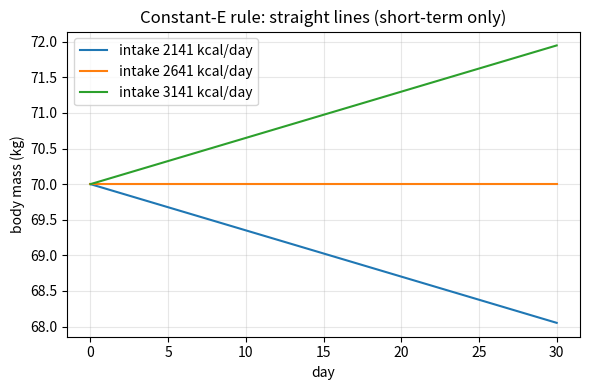
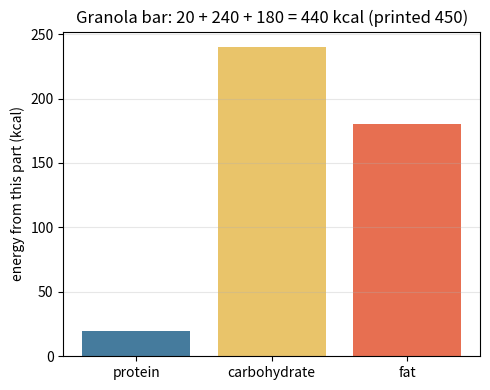

Write the Python code that produced these figures, in order.
"""Session 2 (Level 2): energy from nutrients, resting energy, and a daily balance equation.

General education only. Not medical or dietary advice. The people are made up. The formulas
are population estimates; a real person can differ a lot.

Run:  python start.py 2
"""
# %% [markdown]
# # Session 2: energy from nutrients and the balance equation
# **A. Real-world problem.** A food label lists grams of protein, carbohydrate and fat, and
# also a number of kilocalories. Do they agree? And how many kilocalories does a person need
# per day? This session builds the equations: label energy from grams, a resting-energy
# estimate (Mifflin-St Jeor), activity multipliers, and a daily balance as a difference
# equation. (General education only, not medical or dietary advice.)

# %%
import pathlib

import numpy as np

# where figures are saved (works as a script and in Jupyter/Colab)
OUT = (pathlib.Path(__file__).resolve().parent if "__file__" in globals() else pathlib.Path(".")) / "out"

KCAL_PER_G = {"protein": 4.0, "carbohydrate": 4.0, "fat": 9.0}   # Atwater general factors
KCAL_PER_KG = 7700.0                                              # rough rule, see Step 4


# %% [markdown]
# ## Step 1: energy from grams
# energy (kcal) = 4 x protein (g) + 4 x carbohydrate (g) + 9 x fat (g).
# Printed labels use more detailed factors and rounding, so a small mismatch is normal.

# %%
def label_kcal(protein_g, carb_g, fat_g):
    """Energy computed from grams (kcal)."""
    return (KCAL_PER_G["protein"] * protein_g + KCAL_PER_G["carbohydrate"] * carb_g
            + KCAL_PER_G["fat"] * fat_g)


def label_check(printed_kcal, protein_g, carb_g, fat_g):
    """Returns (computed kcal, printed - computed, difference as a percentage of printed)."""
    calc = label_kcal(protein_g, carb_g, fat_g)
    diff = printed_kcal - calc
    return calc, diff, 100.0 * diff / printed_kcal


# %% [markdown]
# ## Step 2: resting energy (Mifflin-St Jeor) and activity multipliers
# BMR (basal metabolic rate) is the energy the body uses at complete rest. The Mifflin-St Jeor
# equation is a *population estimate* fitted to many people. For one person the true value can
# be quite different, so treat the result as a starting guess, never a measurement.
#
#     BMR = 10 m + 6.25 h - 5 a + s      (kcal/day)
#     m = mass in kg, h = height in cm, a = age in years, s = +5 (male) or -161 (female)
#
# Total daily energy use (TDEE) is BMR times an activity factor (PAL). These factors are common
# textbook values, rounded.

# %%
PAL = {"sedentary": 1.2, "light": 1.375, "moderate": 1.55, "active": 1.725}


def mifflin(sex, mass_kg, height_cm, age_years):
    if sex not in ("male", "female"):
        raise ValueError("sex must be 'male' or 'female'")
    s = 5.0 if sex == "male" else -161.0
    return 10.0 * mass_kg + 6.25 * height_cm - 5.0 * age_years + s


def tdee(bmr, pal):
    return bmr * pal


# %% [markdown]
# ## Step 3: the balance as a difference equation
# Let M[n] be body mass on day n (kg), I the energy eaten per day and E the energy used per day
# (both kcal/day). A rough short-term rule says about 7700 kcal of surplus adds about 1 kg:
#
#     M[n+1] = M[n] + (I - E) / 7700
#
# Here E is held constant. Step 4 and Session 3 show why that is only a short-term approximation.

# %%
def mass_series(m0, intake, expenditure, days):
    """Mass (kg) on days 0..days with constant intake and expenditure (kcal/day)."""
    m = np.empty(days + 1)
    m[0] = m0
    for n in range(days):
        m[n + 1] = m[n] + (intake - expenditure) / KCAL_PER_KG
    return m


def mass_change_rule(intake, expenditure, days):
    """Closed form of the same rule: (I - E) * days / 7700 (kg)."""
    return (intake - expenditure) * days / KCAL_PER_KG


# %% [markdown]
# ## Step 4: limits (important)
# The body adapts: when mass changes, expenditure changes, hormones and activity change too.
# So 7700 kcal per kg is only a rough short-term approximation, and it gets worse the longer
# you extend it. Session 3 shows this with a dynamic model.

# %% [markdown]
# ## Step 5: a design problem for a made-up person
# Ravi (made up): male, 19 years, 175 cm, 70 kg, moderate activity. Choose servings from a menu
# so that his day's food energy matches his estimated energy use within 50 kcal.

# %%
# (protein g, carbohydrate g, fat g) per serving, rounded and approximate
MENU = {
    "rice (1 cup)": (4, 45, 1),
    "dal (1 bowl)": (12, 30, 4),
    "chapati (1)": (3, 18, 3),
    "paneer (50 g)": (9, 2, 10),
    "milk (1 glass)": (8, 12, 8),
    "banana (1)": (1, 27, 0),
    "peanuts (30 g)": (8, 5, 14),
    "egg (1)": (6, 1, 5),
}
RAVI = dict(sex="male", mass_kg=70.0, height_cm=175.0, age=19, pal="moderate")


def menu_kcal(servings):
    """servings: dict name -> number of servings. Returns total kcal."""
    return float(sum(label_kcal(*MENU[k]) * n for k, n in servings.items()))


def plan_ok(servings, target_kcal, tol=50.0, max_per_item=4):
    """A plan is OK if the total is within tol of the target, uses at least 5 items, max 4 servings each."""
    used = [k for k, n in servings.items() if n > 0]
    return (abs(menu_kcal(servings) - target_kcal) <= tol and len(used) >= 5
            and all(0 <= n <= max_per_item for n in servings.values()))


RAVI_PLAN = {"rice (1 cup)": 2, "dal (1 bowl)": 3, "chapati (1)": 4, "paneer (50 g)": 2,
             "milk (1 glass)": 2, "banana (1)": 2, "peanuts (30 g)": 2, "egg (1)": 0}


# %% [markdown]
# ## Step 6: see it
# Left: mass over 30 days for three intakes with the constant-E rule (straight lines). Right:
# label energy from grams against the printed value for the granola bar example.

# %%
if __name__ == "__main__":
    import matplotlib.pyplot as plt

    OUT.mkdir(exist_ok=True)
    bmr = mifflin(RAVI["sex"], RAVI["mass_kg"], RAVI["height_cm"], RAVI["age"])
    E = tdee(bmr, PAL[RAVI["pal"]])
    print(f"Ravi: BMR {bmr:.2f} kcal/day, TDEE {E:.1f} kcal/day")
    print(f"Ravi's plan: {menu_kcal(RAVI_PLAN):.0f} kcal, ok = {plan_ok(RAVI_PLAN, E)}")
    print("granola bar:", [round(v, 2) for v in label_check(450, 5, 60, 20)])
    print(f"worked example: +259 kcal/day for 30 days -> {mass_change_rule(2900, E, 30):.2f} kg")

    days = 30
    fig, ax = plt.subplots(figsize=(6, 4))
    for intake in (E - 500, E, E + 500):
        ax.plot(np.arange(days + 1), mass_series(70.0, intake, E, days), label=f"intake {intake:.0f} kcal/day")
    ax.set_xlabel("day")
    ax.set_ylabel("body mass (kg)")
    ax.set_title("Constant-E rule: straight lines (short-term only)")
    ax.grid(alpha=0.3)
    ax.legend()
    fig.tight_layout()
    fig.savefig(OUT / "mass_rule.png", dpi=120)

    fig2, ax2 = plt.subplots(figsize=(5, 4))
    parts = [4 * 5, 4 * 60, 9 * 20]
    ax2.bar(["protein", "carbohydrate", "fat"], parts, color=["#457b9d", "#e9c46a", "#e76f51"])
    ax2.set_ylabel("energy from this part (kcal)")
    ax2.set_title("Granola bar: 20 + 240 + 180 = 440 kcal (printed 450)")
    ax2.grid(alpha=0.3, axis="y")
    fig2.tight_layout()
    fig2.savefig(OUT / "label_parts.png", dpi=120)
    print("saved figures in", OUT)

# %% [markdown]
# ## Try it
# Do the coding tasks, answer the four questions in the README (section F), then run the
# checkpoint.
